Photos from the image-classification dataset "cats_and_dogs" in the GitHub repository Parthraj-Mori/CNN_deep. Its 2 classes are: cat, dog.

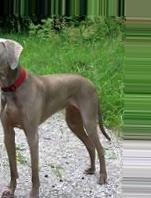
Label: dog

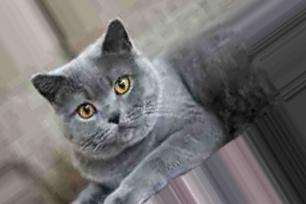
Label: cat

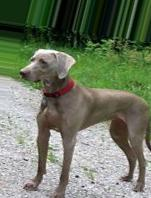
Label: dog

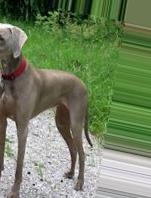
Label: dog

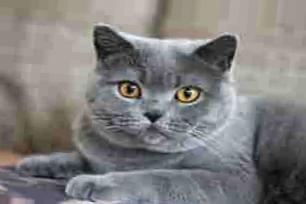
Label: cat

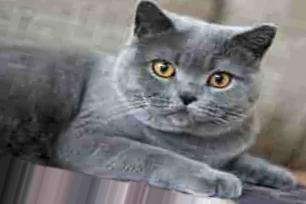
Label: cat
